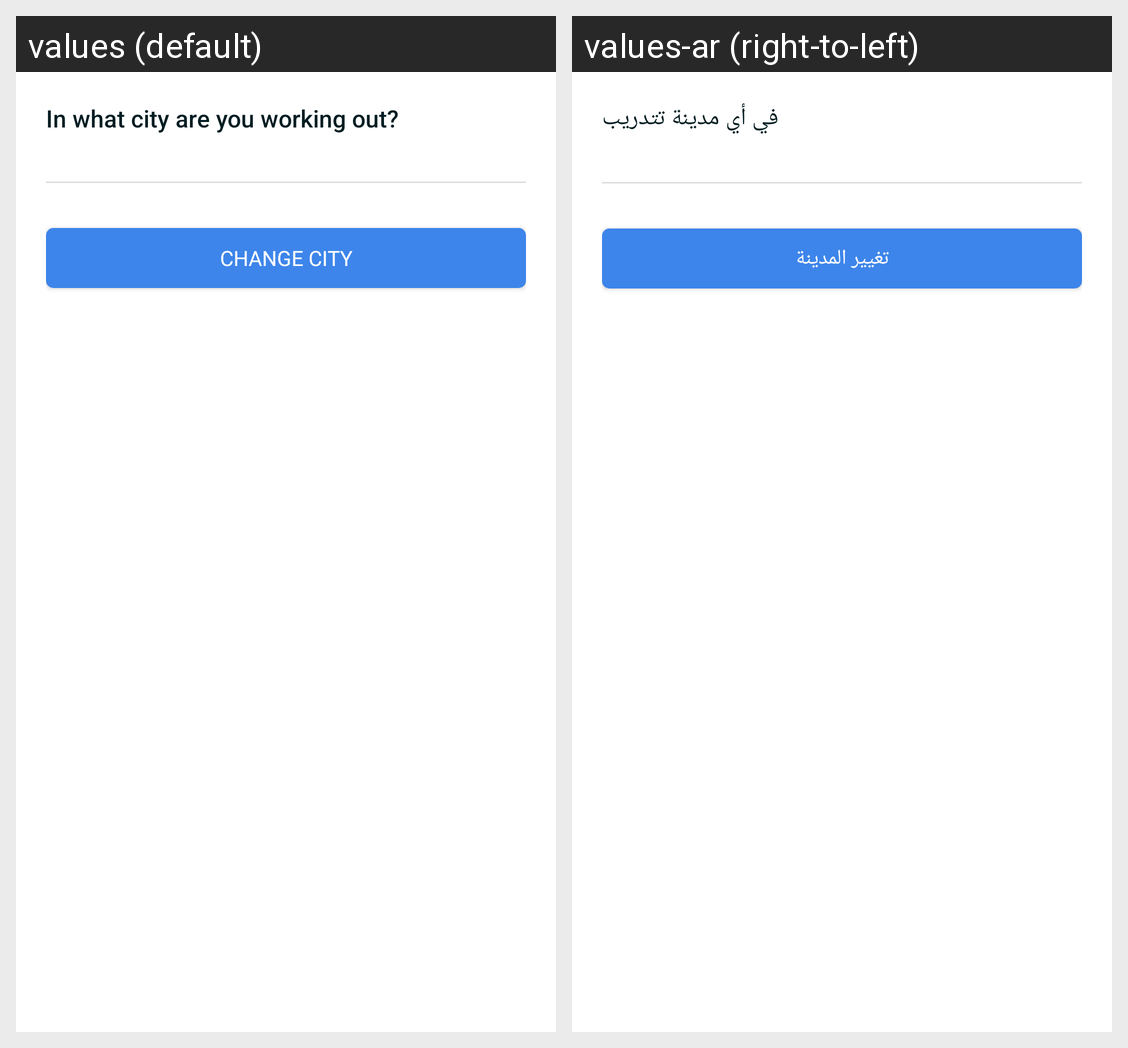

Translations of the strings shown on this Android screen, per locale in the grid:
Android screen res/layout/view_spinner_dialog.xml rendered under 2 locales, left to right: values (default), values-ar (right-to-left). Device: Nexus 5 (rendered at 1080×1920; each locale shown at half size, 540×960, under a caption strip naming it); theme AppTheme.
Strings drawn on this screen, with the default value and each locale's value (text and hints the layout hard-codes, and strings that could not be matched under every locale, appear in the picture but are not listed):

where_working_out
  values: In what city are you working out?
  values-ar: في أي مدينة تتدريب

change_country
  values: Change City
  values-ar: تغيير المدينة
